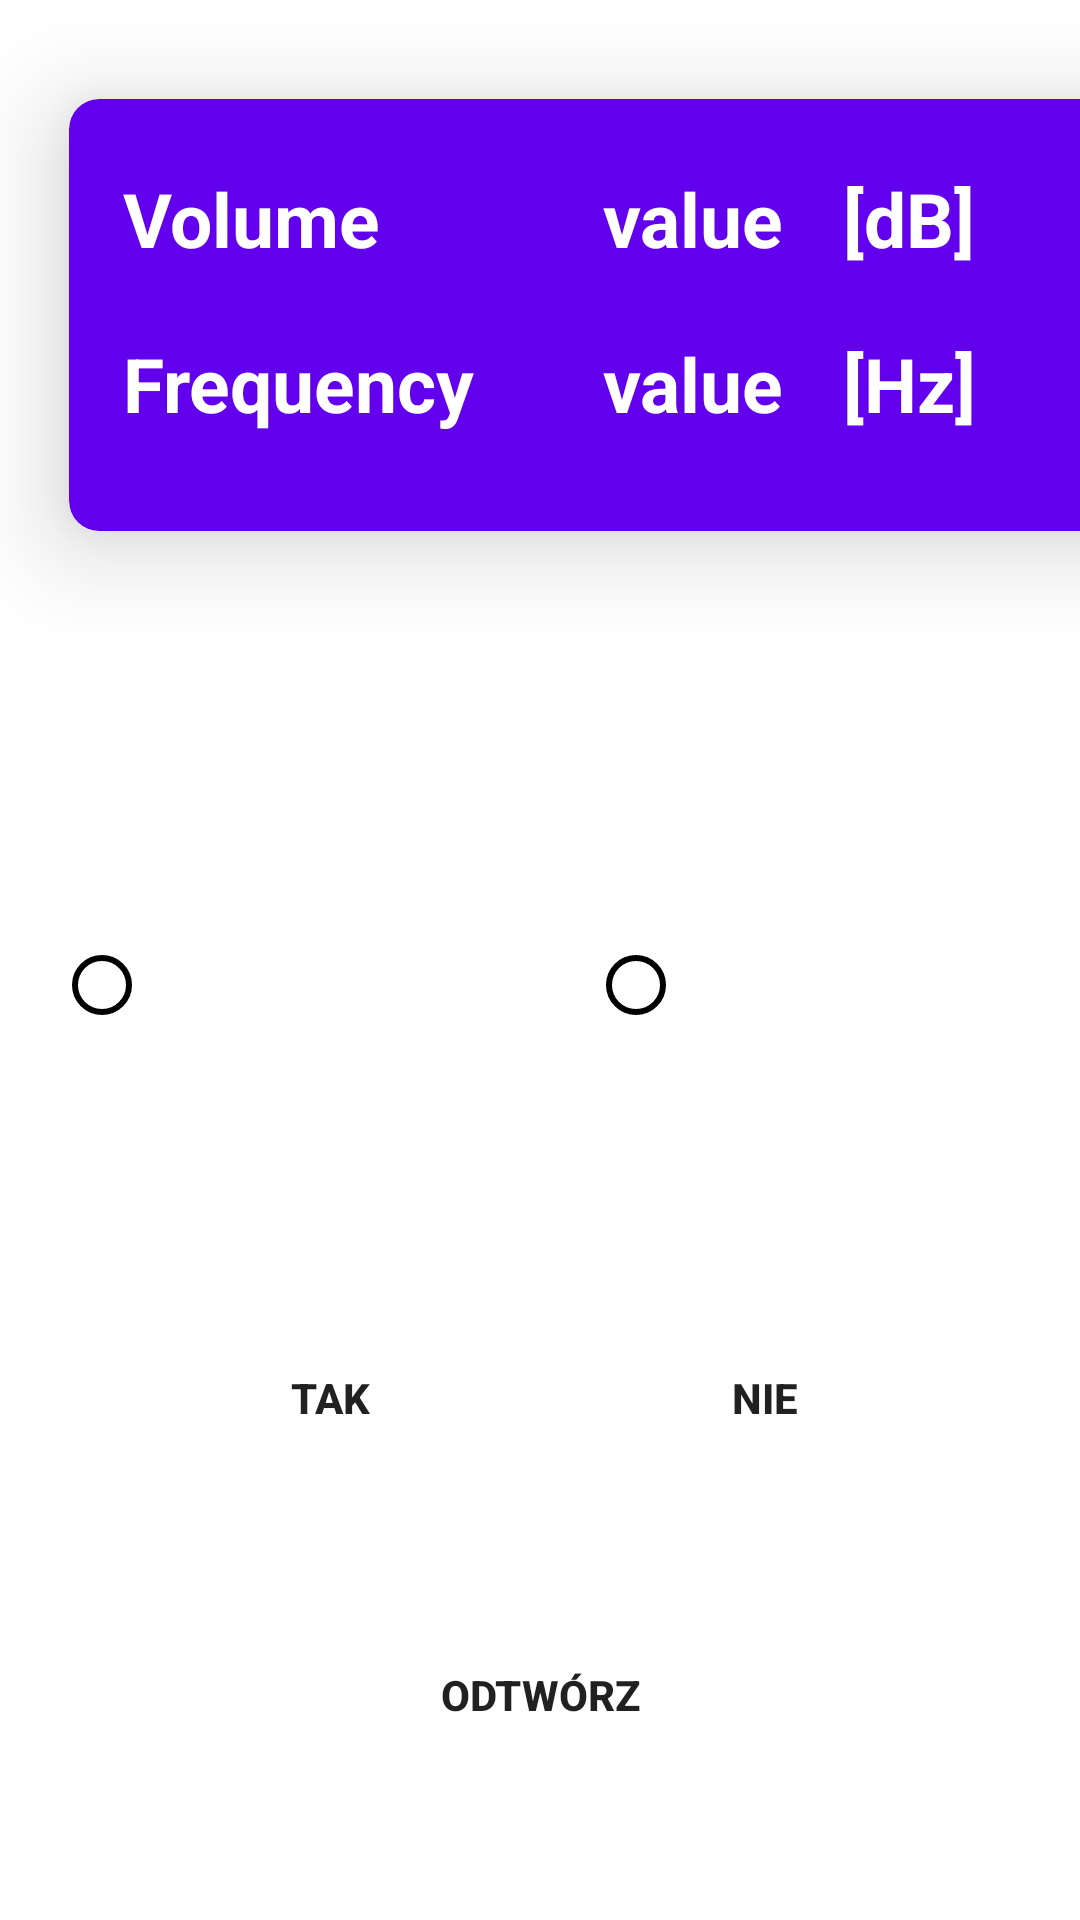

The Android layout XML behind this screen, and the referenced resources:
<!-- AndroidManifest.xml: application theme Theme.Audiogram2_0 -->
<!-- res/layout/activity_examination.xml -->
<?xml version="1.0" encoding="utf-8"?>
<androidx.constraintlayout.widget.ConstraintLayout xmlns:android="http://schemas.android.com/apk/res/android"
    xmlns:app="http://schemas.android.com/apk/res-auto"
    xmlns:tools="http://schemas.android.com/tools"
    android:layout_width="match_parent"
    android:layout_height="match_parent"
    android:background="@drawable/background_gradient1">


    <androidx.cardview.widget.CardView
        android:id="@+id/card1"
        style="@style/CardView3"
        android:layout_width="400dp"
        android:layout_height="210dp"
        tools:ignore="MissingConstraints">


        <TextView
            android:id="@+id/volume"
            android:layout_width="wrap_content"
            android:layout_height="wrap_content"
            android:layout_marginLeft="10dp"
            android:text="Volume"
            android:layout_marginTop="15dp"
            android:textAlignment="gravity"
            android:textColor="@color/white"
            android:textSize="25sp"
            android:textStyle="bold" />

        <TextView
            android:id="@+id/volume_value"
            android:layout_width="wrap_content"
            android:layout_height="wrap_content"
            android:layout_marginLeft="170dp"
            android:layout_marginTop="15dp"
            android:text="value"
            android:textAlignment="gravity"
            android:textColor="@color/white"
            android:textSize="25sp"
            android:textStyle="bold" />

        <TextView
            android:layout_width="wrap_content"
            android:layout_height="wrap_content"
            android:layout_marginLeft="250dp"
            android:text="[dB]"
            android:layout_marginTop="15dp"
            android:textAlignment="gravity"
            android:textColor="@color/white"
            android:textSize="25sp"
            android:textStyle="bold" />

        <TextView
            android:id="@+id/frequency"
            android:layout_width="wrap_content"
            android:layout_height="wrap_content"
            android:layout_marginLeft="10dp"
            android:layout_marginTop="70dp"
            android:text="Frequency"
            android:textAlignment="gravity"
            android:textColor="@color/white"
            android:textSize="25sp"
            android:textStyle="bold"
            />

        <TextView
            android:id="@+id/frequency_value"
            android:layout_width="wrap_content"
            android:layout_height="wrap_content"
            android:layout_marginLeft="170dp"
            android:layout_marginTop="70dp"
            android:text="value"
            android:textAlignment="gravity"
            android:textColor="@color/white"
            android:textSize="25sp"
            android:textStyle="bold" />

        <TextView
            android:layout_width="wrap_content"
            android:layout_height="wrap_content"
            android:layout_marginLeft="250dp"
            android:text="[Hz]"
            android:layout_marginTop="70dp"
            android:textAlignment="gravity"
            android:textColor="@color/white"
            android:textSize="25sp"
            android:textStyle="bold" />

    </androidx.cardview.widget.CardView>



    <androidx.appcompat.widget.AppCompatButton
        android:id="@+id/hearSound"
        android:layout_width="match_parent"
        android:layout_height="wrap_content"
        android:layout_marginHorizontal="50dp"
        android:layout_marginTop="200dp"
        android:background="@drawable/btn_shape"
        android:foreground="?attr/selectableItemBackgroundBorderless"
        android:onClick="showAlertDialogButtonClicked"
        android:padding="20dp"
        android:paddingVertical="15dp"
        android:text="WYNIK BADANIA"
        android:textStyle="bold"
        app:layout_constraintEnd_toEndOf="parent"
        app:layout_constraintHorizontal_bias="0.505"
        app:layout_constraintStart_toStartOf="parent"
        app:layout_constraintTop_toTopOf="parent"
        tools:ignore="MissingConstraints"
        android:visibility="invisible"/>



    <RadioGroup
        android:layout_width="386dp"
        android:layout_height="107dp"
        android:layout_marginTop="16dp"
        android:orientation="horizontal"
        android:gravity="center"
        app:layout_constraintEnd_toEndOf="parent"
        app:layout_constraintHorizontal_bias="0.48"
        app:layout_constraintStart_toStartOf="parent"
        app:layout_constraintTop_toBottomOf="@+id/hearSound">


        <RadioButton
            android:id="@+id/rbuttonleft"
            android:layout_width="wrap_content"
            android:layout_height="wrap_content"
            android:buttonTint="@color/black"
            android:padding="5dp"
            android:layout_margin="20dp"
            android:text="@string/leftear"
            android:textColor="@color/white"
            android:textSize="20dp"
            android:textStyle="bold" />

        <RadioButton
            android:id="@+id/rbuttonrigth"
            android:layout_width="wrap_content"
            android:layout_height="wrap_content"
            android:buttonTint="@color/black"
            android:padding="5dp"
            android:layout_margin="20dp"
            android:text="@string/rightear"
            android:textColor="@color/white"
            android:textSize="20dp"
            android:textStyle="bold" />
    </RadioGroup>

    <TextView
        android:id="@+id/question"
        android:layout_width="match_parent"
        android:layout_height="wrap_content"
        android:layout_gravity="center_horizontal"
        android:layout_marginTop="140dp"
        android:text="Czy słyszysz dźwięk?"
        android:textAlignment="center"
        android:textColor="@color/white"
        android:textSize="25sp"
        android:textStyle="bold"
        app:layout_constraintEnd_toEndOf="parent"
        app:layout_constraintHorizontal_bias="0.0"
        app:layout_constraintStart_toStartOf="parent"
        app:layout_constraintTop_toBottomOf="@+id/hearSound"
        tools:ignore="MissingConstraints" />

    <androidx.appcompat.widget.AppCompatButton
        android:id="@+id/yesButton"
        android:layout_width="120dp"
        android:layout_height="60dp"
        android:layout_marginHorizontal="50dp"
        android:layout_marginBottom="144dp"
        android:background="@drawable/btn_shape"
        android:foreground="?attr/selectableItemBackgroundBorderless"
        android:paddingVertical="15dp"
        android:text="Tak"
        android:textStyle="bold"
        app:layout_constraintBottom_toBottomOf="parent"
        app:layout_constraintEnd_toEndOf="parent"
        app:layout_constraintHorizontal_bias="0.0"
        app:layout_constraintStart_toStartOf="parent"
        tools:ignore="MissingConstraints" />

    <androidx.appcompat.widget.AppCompatButton
        android:id="@+id/noButton"
        android:layout_width="120dp"
        android:layout_height="60dp"
        android:layout_marginBottom="144dp"
        android:background="@drawable/btn_shape"
        android:foreground="?attr/selectableItemBackgroundBorderless"
        android:text="Nie"
        android:textStyle="bold"
        app:layout_constraintBottom_toBottomOf="parent"
        app:layout_constraintEnd_toEndOf="parent"
        app:layout_constraintHorizontal_bias="0.812"
        app:layout_constraintStart_toStartOf="parent"
        tools:ignore="MissingConstraints" />

    <androidx.appcompat.widget.AppCompatButton
        android:id="@+id/playButton"
        android:layout_width="match_parent"
        android:layout_height="wrap_content"
        android:layout_marginHorizontal="50dp"
        android:layout_marginBottom="44dp"
        android:background="@drawable/btn_shape"
        android:foreground="?attr/selectableItemBackgroundBorderless"
        android:paddingVertical="15dp"
        android:text="Odtwórz"
        android:textStyle="bold"
        android:padding="20dp"
        app:layout_constraintBottom_toBottomOf="parent"
        app:layout_constraintEnd_toEndOf="parent"
        app:layout_constraintHorizontal_bias="0.494"
        app:layout_constraintStart_toStartOf="parent"
        app:layout_constraintTop_toBottomOf="@+id/question"
        app:layout_constraintVertical_bias="0.984"
        tools:ignore="MissingConstraints" />


</androidx.constraintlayout.widget.ConstraintLayout>
<!-- resources referenced by this layout -->
<resources>
  <color name="black">#FF000000</color>
  <color name="white">#FFFFFFFF</color>
  <string name="leftear">Lewe ucho</string>
  <string name="rightear">Prawe ucho</string>
  <style name="CardView3">
          <item name="android:layout_height">wrap_content</item>
          <item name="android:layout_width">match_parent</item>
          <item name="cardCornerRadius">10dp</item>
          <item name="cardBackgroundColor">@color/purple_500</item>
          <item name="cardElevation">20dp</item>
          <item name="cardUseCompatPadding">true</item>
          <item name="contentPadding">8dp</item>
          <item name="borderRound">8dp</item>
      </style>
  <style name="Theme.Audiogram2_0" parent="Theme.MaterialComponents.DayNight.NoActionBar">
          
          <item name="colorPrimary">@color/purple_500</item>
          <item name="colorPrimaryVariant">#044fab</item>
          <item name="colorOnPrimary">@color/white</item>
          
          <item name="colorSecondary">#044fab</item>
          <item name="colorSecondaryVariant">@color/teal_700</item>
          <item name="colorOnSecondary">@color/black</item>
          
          <item name="android:statusBarColor" tools:targetApi="l">?attr/colorPrimaryVariant</item>
          
      </style>
  <color name="purple_500">#FF6200EE</color>
  <color name="teal_700">#FF018786</color>
</resources>
